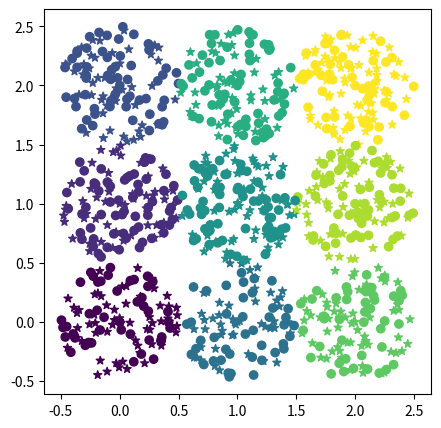

Here is the Python script that generated this plot:
import numpy as np
import pandas as pd
from matplotlib import pyplot as plt
from numpy.random import PCG64
from scipy.spatial.distance import euclidean


class GridGenerator:

    def __init__(self, grid_len, num_sensitive=2, radius= 0.5):
        self.grid_len = grid_len
        self.centers = []
        for i in range(self.grid_len):
            for j in range(self.grid_len):
                self.centers.append([i,j])
        self.centers = np.array(self.centers)
        self.radius = radius
        self.num_sensitive = num_sensitive


    def generate_data(self, num, random_state=42):


        main_generator = np.random.Generator(PCG64(random_state))
        center_count = len(self.centers)
        labels = main_generator.integers(0, center_count, num)
        _, indices, cluster_counts = np.unique(labels, return_counts=True, return_inverse=True)
        data = np.zeros((num, len(self.centers[0])))
        for cluid in range(len(cluster_counts)):
            cluster_data = []
            for j in range(cluster_counts[cluid]):
                if j == 0:
                    instance = self.centers[cluid]
                else:
                    instance0 = main_generator.uniform(self.centers[cluid][0] - self.radius, self.centers[cluid][0] + self.radius )
                    instance1 = main_generator.uniform(self.centers[cluid][1] - self.radius, self.centers[cluid][1] + self.radius)
                    instance = np.array([instance0, instance1])
                    while euclidean(instance, self.centers[cluid]) > self.radius:
                        instance0 = main_generator.uniform(self.centers[cluid][0] - self.radius, self.centers[cluid][0] + self.radius )
                        instance1 = main_generator.uniform(self.centers[cluid][1] - self.radius, self.centers[cluid][1] + self.radius)
                        instance = np.array([instance0, instance1])
                cluster_data.append(instance)
            data[np.where(indices == cluid)] = cluster_data

        sensitive = main_generator.integers(0, self.num_sensitive, num)

        feature_cols = {
            f"x{i}": data[:, i]
            for i in range(data.shape[1])
        }
        data_df = pd.DataFrame({
            **feature_cols,
            "groundtruth": labels,
            "subgroup_id": sensitive,
            "sensitive_value": sensitive,
        })

        self.df = data_df
        return data_df

    def get_features_wo_sensitive(self):
        return self.df.filter(regex="^x").values
    def get_features_w_sensitive(self):
        return self.df.drop(columns=["groundtruth", "subgroup_id"])
    def get_groundtruth(self):
        return self.df["groundtruth"]
    def get_unfair_groundtruth(self):
        return self.df["subgroup_id"]
    def get_sensitive(self):
        return self.df["sensitive_value"]

if __name__ == "__main__":
    grid_generator = GridGenerator(grid_len=3)
    grid_generator.generate_data(num=1000)

    grid_data = grid_generator.get_features_wo_sensitive()
    grid_labels = grid_generator.get_groundtruth()
    grid_sensitive = grid_generator.get_unfair_groundtruth()

    marker_dict = {1: "o", 0: "*"}
    colors = {1: "blue", 0: "orange"}
    print(grid_labels, grid_sensitive)
    marker_list = [marker_dict[s] for s in grid_sensitive]
    indices_1 = np.where(grid_sensitive == 1)[0]
    indices_0 = np.where(grid_sensitive == 0)[0]
    plt.figure(figsize=(5,5))
    plt.scatter(grid_data[indices_0,0], grid_data[indices_0,1], cmap="viridis", c=grid_labels[indices_0], marker=marker_dict[0])
    plt.scatter(grid_data[indices_1,0], grid_data[indices_1,1], cmap="viridis", c=grid_labels[indices_1], marker=marker_dict[1])
    plt.show()
